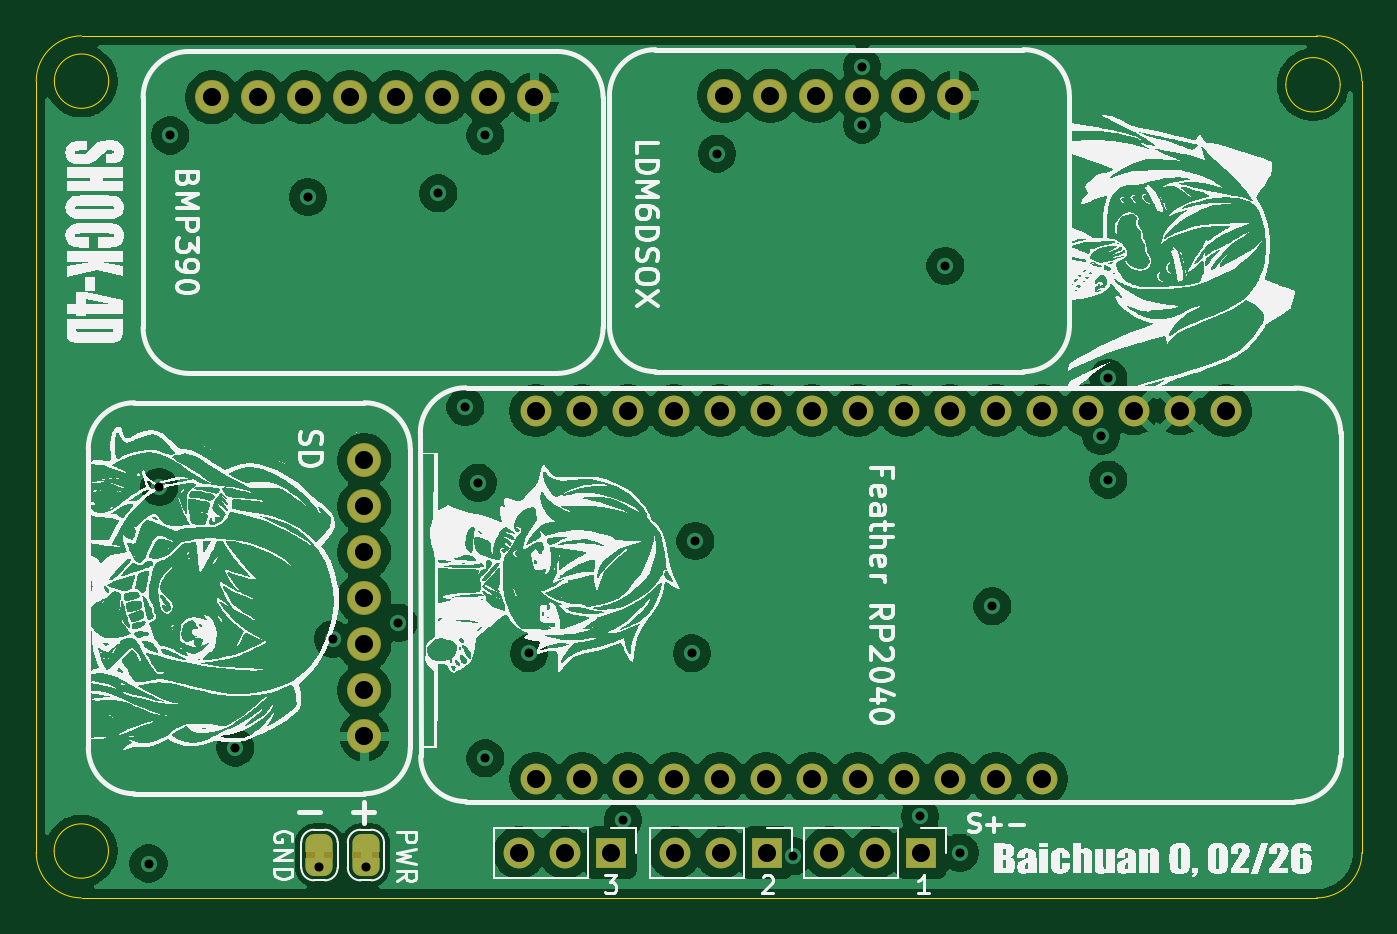
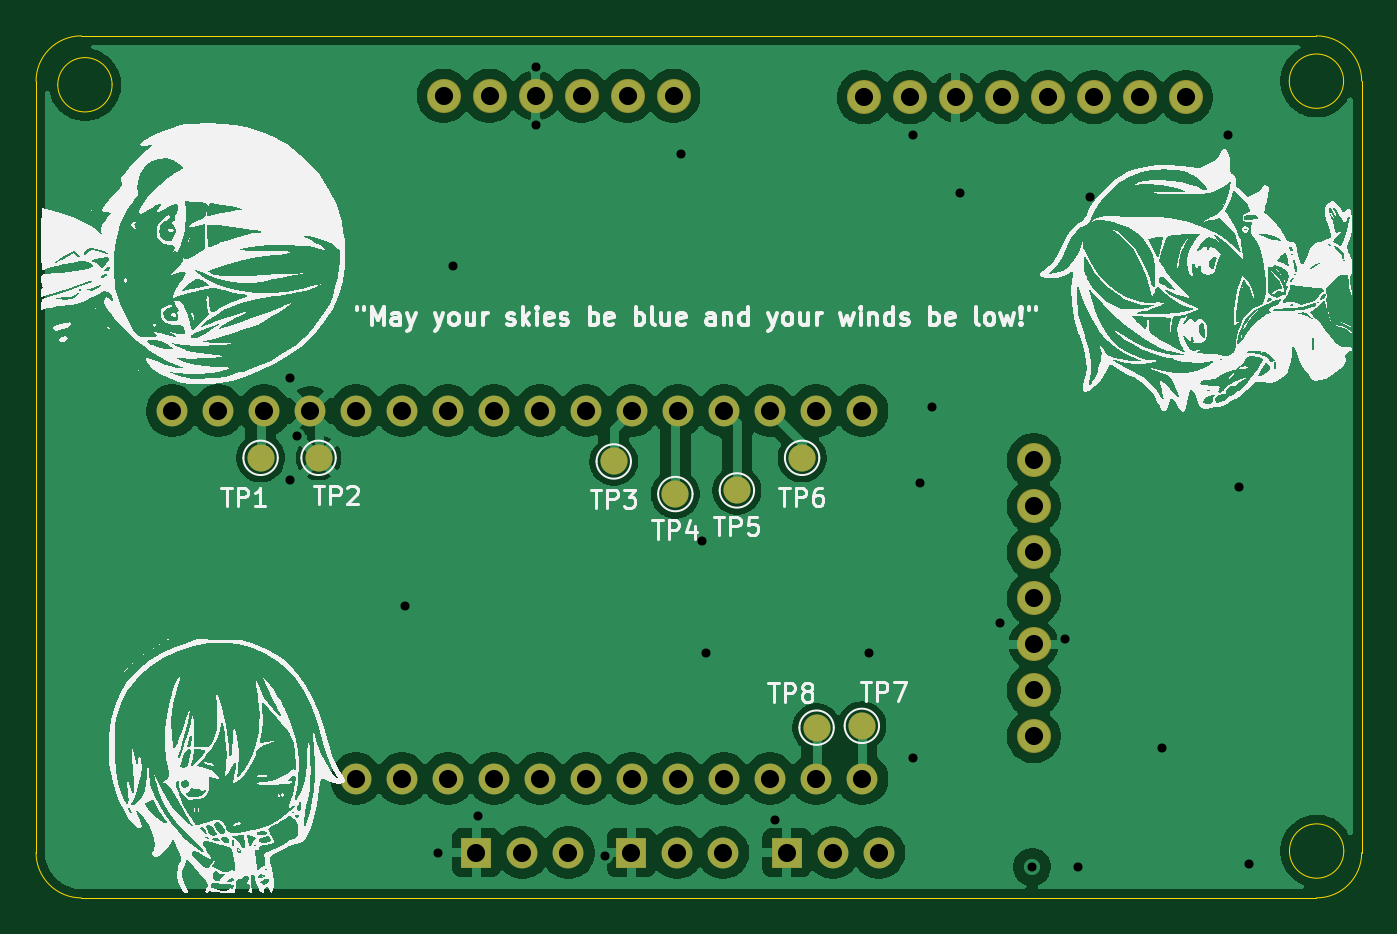
Circuit board: 13 layer files. Board 73.2 x 47.6 mm.
- bottom_copper: BasicDatalogger-B_Cu.gbr (91828 bytes)
- bottom_mask: BasicDatalogger-B_Mask.gbr (2484 bytes)
- paste: BasicDatalogger-B_Paste.gbr (458 bytes)
- bottom_silk: BasicDatalogger-B_Silkscreen.gbr (153937 bytes)
- outline: BasicDatalogger-Edge_Cuts.gbr (1427 bytes)
- top_copper: BasicDatalogger-F_Cu.gbr (109575 bytes)
- top_mask: BasicDatalogger-F_Mask.gbr (3645 bytes)
- paste: BasicDatalogger-F_Paste.gbr (458 bytes)
- top_silk: BasicDatalogger-F_Silkscreen.gbr (212111 bytes)
- inner_copper: BasicDatalogger-In1_Cu.gbr (79178 bytes)
- inner_copper: BasicDatalogger-In2_Cu.gbr (79131 bytes)
- drill: BasicDatalogger-NPTH-drl.gbr (467 bytes)
- drill: BasicDatalogger-PTH-drl.gbr (3048 bytes)

=== bottom_copper: BasicDatalogger-B_Cu.gbr (91828 bytes, source omitted) ===
=== bottom_mask: BasicDatalogger-B_Mask.gbr ===
%TF.GenerationSoftware,KiCad,Pcbnew,9.0.7*%
%TF.CreationDate,2026-02-04T13:14:24-08:00*%
%TF.ProjectId,BasicDatalogger,42617369-6344-4617-9461-6c6f67676572,rev?*%
%TF.SameCoordinates,Original*%
%TF.FileFunction,Soldermask,Bot*%
%TF.FilePolarity,Negative*%
%FSLAX46Y46*%
G04 Gerber Fmt 4.6, Leading zero omitted, Abs format (unit mm)*
G04 Created by KiCad (PCBNEW 9.0.7) date 2026-02-04 13:14:24*
%MOMM*%
%LPD*%
G01*
G04 APERTURE LIST*
%ADD10R,1.700000X1.700000*%
%ADD11C,1.700000*%
%ADD12C,1.879600*%
%ADD13C,1.500000*%
G04 APERTURE END LIST*
D10*
%TO.C,3*%
X105140000Y-74400000D03*
D11*
X102600000Y-74400000D03*
X100060000Y-74400000D03*
%TD*%
D10*
%TO.C,2*%
X113740000Y-74400000D03*
D11*
X111200000Y-74400000D03*
X108660000Y-74400000D03*
%TD*%
D10*
%TO.C,1*%
X122280000Y-74400000D03*
D11*
X119740000Y-74400000D03*
X117200000Y-74400000D03*
%TD*%
%TO.C,U1*%
X139080000Y-50000000D03*
X136540000Y-50000000D03*
X134000000Y-50000000D03*
X131460000Y-50000000D03*
X128920000Y-50000000D03*
X126380000Y-50000000D03*
X123840000Y-50000000D03*
X121300000Y-50000000D03*
X118760000Y-50000000D03*
X116220000Y-50000000D03*
X113680000Y-50000000D03*
X111140000Y-50000000D03*
X108600000Y-50000000D03*
X106060000Y-50000000D03*
X103520000Y-50000000D03*
X100980000Y-50000000D03*
X100980000Y-70320000D03*
X103520000Y-70320000D03*
X106060000Y-70320000D03*
X108600000Y-70320000D03*
X111140000Y-70320000D03*
X113680000Y-70320000D03*
X116220000Y-70320000D03*
X118760000Y-70320000D03*
X121300000Y-70320000D03*
X123840000Y-70320000D03*
X126380000Y-70320000D03*
X128920000Y-70320000D03*
%TD*%
D12*
%TO.C,U2*%
X100890000Y-32700000D03*
X98350000Y-32700000D03*
X95810000Y-32700000D03*
X93270000Y-32700000D03*
X90730000Y-32700000D03*
X88190000Y-32700000D03*
X85650000Y-32700000D03*
X83110000Y-32700000D03*
%TD*%
%TO.C,U4*%
X91513796Y-67972407D03*
X91513796Y-65432407D03*
X91513796Y-62892407D03*
X91513796Y-60352407D03*
X91513796Y-57812407D03*
X91513796Y-55272407D03*
X91513796Y-52732407D03*
%TD*%
%TO.C,U3*%
X124100000Y-32600000D03*
X121560000Y-32600000D03*
X119020000Y-32600000D03*
X116480000Y-32600000D03*
X113940000Y-32600000D03*
X111400000Y-32600000D03*
%TD*%
D13*
%TO.C,TP4*%
X111300000Y-54600000D03*
%TD*%
%TO.C,TP5*%
X107900000Y-54400000D03*
%TD*%
%TO.C,TP6*%
X104300000Y-52600000D03*
%TD*%
%TO.C,TP2*%
X131000000Y-52600000D03*
%TD*%
%TO.C,TP8*%
X103500000Y-67500000D03*
%TD*%
%TO.C,TP3*%
X114700000Y-52800000D03*
%TD*%
%TO.C,TP1*%
X134200000Y-52600000D03*
%TD*%
%TO.C,TP7*%
X101000000Y-67400000D03*
%TD*%
M02*

=== paste: BasicDatalogger-B_Paste.gbr ===
%TF.GenerationSoftware,KiCad,Pcbnew,9.0.7*%
%TF.CreationDate,2026-02-04T13:14:24-08:00*%
%TF.ProjectId,BasicDatalogger,42617369-6344-4617-9461-6c6f67676572,rev?*%
%TF.SameCoordinates,Original*%
%TF.FileFunction,Paste,Bot*%
%TF.FilePolarity,Positive*%
%FSLAX46Y46*%
G04 Gerber Fmt 4.6, Leading zero omitted, Abs format (unit mm)*
G04 Created by KiCad (PCBNEW 9.0.7) date 2026-02-04 13:14:24*
%MOMM*%
%LPD*%
G01*
G04 APERTURE LIST*
G04 APERTURE END LIST*
M02*

=== bottom_silk: BasicDatalogger-B_Silkscreen.gbr (153937 bytes, source omitted) ===
=== outline: BasicDatalogger-Edge_Cuts.gbr ===
%TF.GenerationSoftware,KiCad,Pcbnew,9.0.7*%
%TF.CreationDate,2026-02-04T13:14:24-08:00*%
%TF.ProjectId,BasicDatalogger,42617369-6344-4617-9461-6c6f67676572,rev?*%
%TF.SameCoordinates,Original*%
%TF.FileFunction,Profile,NP*%
%FSLAX46Y46*%
G04 Gerber Fmt 4.6, Leading zero omitted, Abs format (unit mm)*
G04 Created by KiCad (PCBNEW 9.0.7) date 2026-02-04 13:14:24*
%MOMM*%
%LPD*%
G01*
G04 APERTURE LIST*
%TA.AperFunction,Profile*%
%ADD10C,0.050000*%
%TD*%
G04 APERTURE END LIST*
D10*
X73400000Y-31800000D02*
G75*
G02*
X75900000Y-29300000I2500000J0D01*
G01*
X146600000Y-74400000D02*
G75*
G02*
X144100000Y-76900000I-2500000J0D01*
G01*
X73400000Y-74400000D02*
X73400000Y-31800000D01*
X144100000Y-76900000D02*
X75900000Y-76900000D01*
X146600000Y-31800000D02*
X146600000Y-74400000D01*
X145400000Y-32000000D02*
G75*
G02*
X142400000Y-32000000I-1500000J0D01*
G01*
X142400000Y-32000000D02*
G75*
G02*
X145400000Y-32000000I1500000J0D01*
G01*
X144100000Y-29300000D02*
G75*
G02*
X146600000Y-31800000I0J-2500000D01*
G01*
X75900000Y-76900000D02*
G75*
G02*
X73400000Y-74400000I0J2500000D01*
G01*
X77400000Y-31800000D02*
G75*
G02*
X74400000Y-31800000I-1500000J0D01*
G01*
X74400000Y-31800000D02*
G75*
G02*
X77400000Y-31800000I1500000J0D01*
G01*
X77388902Y-74310797D02*
G75*
G02*
X74388902Y-74310797I-1500000J0D01*
G01*
X74388902Y-74310797D02*
G75*
G02*
X77388902Y-74310797I1500000J0D01*
G01*
X75900000Y-29300000D02*
X144100000Y-29300000D01*
M02*

=== top_copper: BasicDatalogger-F_Cu.gbr (109575 bytes, source omitted) ===
=== top_mask: BasicDatalogger-F_Mask.gbr ===
%TF.GenerationSoftware,KiCad,Pcbnew,9.0.7*%
%TF.CreationDate,2026-02-04T13:14:24-08:00*%
%TF.ProjectId,BasicDatalogger,42617369-6344-4617-9461-6c6f67676572,rev?*%
%TF.SameCoordinates,Original*%
%TF.FileFunction,Soldermask,Top*%
%TF.FilePolarity,Negative*%
%FSLAX46Y46*%
G04 Gerber Fmt 4.6, Leading zero omitted, Abs format (unit mm)*
G04 Created by KiCad (PCBNEW 9.0.7) date 2026-02-04 13:14:24*
%MOMM*%
%LPD*%
G01*
G04 APERTURE LIST*
G04 Aperture macros list*
%AMFreePoly0*
4,1,23,0.500000,-0.750000,0.000000,-0.750000,0.000000,-0.745722,-0.065263,-0.745722,-0.191342,-0.711940,-0.304381,-0.646677,-0.396677,-0.554381,-0.461940,-0.441342,-0.495722,-0.315263,-0.495722,-0.250000,-0.500000,-0.250000,-0.500000,0.250000,-0.495722,0.250000,-0.495722,0.315263,-0.461940,0.441342,-0.396677,0.554381,-0.304381,0.646677,-0.191342,0.711940,-0.065263,0.745722,0.000000,0.745722,
0.000000,0.750000,0.500000,0.750000,0.500000,-0.750000,0.500000,-0.750000,$1*%
%AMFreePoly1*
4,1,23,0.000000,0.745722,0.065263,0.745722,0.191342,0.711940,0.304381,0.646677,0.396677,0.554381,0.461940,0.441342,0.495722,0.315263,0.495722,0.250000,0.500000,0.250000,0.500000,-0.250000,0.495722,-0.250000,0.495722,-0.315263,0.461940,-0.441342,0.396677,-0.554381,0.304381,-0.646677,0.191342,-0.711940,0.065263,-0.745722,0.000000,-0.745722,0.000000,-0.750000,-0.500000,-0.750000,
-0.500000,0.750000,0.000000,0.750000,0.000000,0.745722,0.000000,0.745722,$1*%
G04 Aperture macros list end*
%ADD10R,1.700000X1.700000*%
%ADD11C,1.700000*%
%ADD12FreePoly0,90.000000*%
%ADD13FreePoly1,90.000000*%
%ADD14C,1.879600*%
G04 APERTURE END LIST*
%TO.C,PWR*%
G36*
X90851578Y-74682415D02*
G01*
X92351578Y-74682415D01*
X92351578Y-74382415D01*
X90851578Y-74382415D01*
X90851578Y-74682415D01*
G37*
%TO.C,GND*%
G36*
X88289052Y-74682415D02*
G01*
X89789052Y-74682415D01*
X89789052Y-74382415D01*
X88289052Y-74382415D01*
X88289052Y-74682415D01*
G37*
%TD*%
D10*
%TO.C,3*%
X105140000Y-74400000D03*
D11*
X102600000Y-74400000D03*
X100060000Y-74400000D03*
%TD*%
D10*
%TO.C,2*%
X113740000Y-74400000D03*
D11*
X111200000Y-74400000D03*
X108660000Y-74400000D03*
%TD*%
D10*
%TO.C,1*%
X122280000Y-74400000D03*
D11*
X119740000Y-74400000D03*
X117200000Y-74400000D03*
%TD*%
D12*
%TO.C,PWR*%
X91601578Y-75182415D03*
D13*
X91601578Y-73882415D03*
%TD*%
D12*
%TO.C,GND*%
X89039052Y-75182415D03*
D13*
X89039052Y-73882415D03*
%TD*%
D11*
%TO.C,U1*%
X139080000Y-50000000D03*
X136540000Y-50000000D03*
X134000000Y-50000000D03*
X131460000Y-50000000D03*
X128920000Y-50000000D03*
X126380000Y-50000000D03*
X123840000Y-50000000D03*
X121300000Y-50000000D03*
X118760000Y-50000000D03*
X116220000Y-50000000D03*
X113680000Y-50000000D03*
X111140000Y-50000000D03*
X108600000Y-50000000D03*
X106060000Y-50000000D03*
X103520000Y-50000000D03*
X100980000Y-50000000D03*
X100980000Y-70320000D03*
X103520000Y-70320000D03*
X106060000Y-70320000D03*
X108600000Y-70320000D03*
X111140000Y-70320000D03*
X113680000Y-70320000D03*
X116220000Y-70320000D03*
X118760000Y-70320000D03*
X121300000Y-70320000D03*
X123840000Y-70320000D03*
X126380000Y-70320000D03*
X128920000Y-70320000D03*
%TD*%
D14*
%TO.C,U2*%
X100890000Y-32700000D03*
X98350000Y-32700000D03*
X95810000Y-32700000D03*
X93270000Y-32700000D03*
X90730000Y-32700000D03*
X88190000Y-32700000D03*
X85650000Y-32700000D03*
X83110000Y-32700000D03*
%TD*%
%TO.C,U4*%
X91513796Y-67972407D03*
X91513796Y-65432407D03*
X91513796Y-62892407D03*
X91513796Y-60352407D03*
X91513796Y-57812407D03*
X91513796Y-55272407D03*
X91513796Y-52732407D03*
%TD*%
%TO.C,U3*%
X124100000Y-32600000D03*
X121560000Y-32600000D03*
X119020000Y-32600000D03*
X116480000Y-32600000D03*
X113940000Y-32600000D03*
X111400000Y-32600000D03*
%TD*%
M02*

=== paste: BasicDatalogger-F_Paste.gbr ===
%TF.GenerationSoftware,KiCad,Pcbnew,9.0.7*%
%TF.CreationDate,2026-02-04T13:14:24-08:00*%
%TF.ProjectId,BasicDatalogger,42617369-6344-4617-9461-6c6f67676572,rev?*%
%TF.SameCoordinates,Original*%
%TF.FileFunction,Paste,Top*%
%TF.FilePolarity,Positive*%
%FSLAX46Y46*%
G04 Gerber Fmt 4.6, Leading zero omitted, Abs format (unit mm)*
G04 Created by KiCad (PCBNEW 9.0.7) date 2026-02-04 13:14:24*
%MOMM*%
%LPD*%
G01*
G04 APERTURE LIST*
G04 APERTURE END LIST*
M02*

=== top_silk: BasicDatalogger-F_Silkscreen.gbr (212111 bytes, source omitted) ===
=== inner_copper: BasicDatalogger-In1_Cu.gbr (79178 bytes, source omitted) ===
=== inner_copper: BasicDatalogger-In2_Cu.gbr (79131 bytes, source omitted) ===
=== drill: BasicDatalogger-NPTH-drl.gbr ===
%TF.GenerationSoftware,KiCad,Pcbnew,9.0.7*%
%TF.CreationDate,2026-02-04T13:14:20-08:00*%
%TF.ProjectId,BasicDatalogger,42617369-6344-4617-9461-6c6f67676572,rev?*%
%TF.SameCoordinates,Original*%
%TF.FileFunction,NonPlated,1,4,NPTH*%
%TF.FilePolarity,Positive*%
%FSLAX46Y46*%
G04 Gerber Fmt 4.6, Leading zero omitted, Abs format (unit mm)*
G04 Created by KiCad (PCBNEW 9.0.7) date 2026-02-04 13:14:20*
%MOMM*%
%LPD*%
G01*
G04 APERTURE LIST*
G04 APERTURE END LIST*
M02*

=== drill: BasicDatalogger-PTH-drl.gbr ===
%TF.GenerationSoftware,KiCad,Pcbnew,9.0.7*%
%TF.CreationDate,2026-02-04T13:14:20-08:00*%
%TF.ProjectId,BasicDatalogger,42617369-6344-4617-9461-6c6f67676572,rev?*%
%TF.SameCoordinates,Original*%
%TF.FileFunction,Plated,1,4,PTH,Drill*%
%TF.FilePolarity,Positive*%
%FSLAX46Y46*%
G04 Gerber Fmt 4.6, Leading zero omitted, Abs format (unit mm)*
G04 Created by KiCad (PCBNEW 9.0.7) date 2026-02-04 13:14:20*
%MOMM*%
%LPD*%
G01*
G04 APERTURE LIST*
%TA.AperFunction,ViaDrill*%
%ADD10C,0.500000*%
%TD*%
%TA.AperFunction,ComponentDrill*%
%ADD11C,1.000000*%
%TD*%
G04 APERTURE END LIST*
D10*
X79600000Y-75000000D03*
X80200000Y-54200000D03*
X80800000Y-34800000D03*
X84400000Y-68600000D03*
X88400000Y-38200000D03*
X89039052Y-75182415D03*
X89800000Y-62600000D03*
X91601578Y-75182415D03*
X93400000Y-61700000D03*
X95600000Y-38000000D03*
X97100000Y-49800000D03*
X97800000Y-53972407D03*
X98200000Y-34800000D03*
X98200000Y-69200000D03*
X100600000Y-63400000D03*
X105800000Y-72600000D03*
X109600000Y-63400000D03*
X109800000Y-57200000D03*
X111000000Y-35800000D03*
X115200000Y-74600000D03*
X119000000Y-31000000D03*
X119000000Y-34200000D03*
X122200000Y-72400000D03*
X123600000Y-42000000D03*
X124400000Y-74400000D03*
X126200000Y-60800000D03*
X132200000Y-51400000D03*
X132600000Y-48200000D03*
X132600000Y-53800000D03*
D11*
%TO.C,U2*%
X83110000Y-32700000D03*
X85650000Y-32700000D03*
X88190000Y-32700000D03*
X90730000Y-32700000D03*
%TO.C,U4*%
X91513796Y-52732407D03*
X91513796Y-55272407D03*
X91513796Y-57812407D03*
X91513796Y-60352407D03*
X91513796Y-62892407D03*
X91513796Y-65432407D03*
X91513796Y-67972407D03*
%TO.C,U2*%
X93270000Y-32700000D03*
X95810000Y-32700000D03*
X98350000Y-32700000D03*
%TO.C,3*%
X100060000Y-74400000D03*
%TO.C,U2*%
X100890000Y-32700000D03*
%TO.C,U1*%
X100980000Y-50000000D03*
X100980000Y-70320000D03*
%TO.C,3*%
X102600000Y-74400000D03*
%TO.C,U1*%
X103520000Y-50000000D03*
X103520000Y-70320000D03*
%TO.C,3*%
X105140000Y-74400000D03*
%TO.C,U1*%
X106060000Y-50000000D03*
X106060000Y-70320000D03*
X108600000Y-50000000D03*
X108600000Y-70320000D03*
%TO.C,2*%
X108660000Y-74400000D03*
%TO.C,U1*%
X111140000Y-50000000D03*
X111140000Y-70320000D03*
%TO.C,2*%
X111200000Y-74400000D03*
%TO.C,U3*%
X111400000Y-32600000D03*
%TO.C,U1*%
X113680000Y-50000000D03*
X113680000Y-70320000D03*
%TO.C,2*%
X113740000Y-74400000D03*
%TO.C,U3*%
X113940000Y-32600000D03*
%TO.C,U1*%
X116220000Y-50000000D03*
X116220000Y-70320000D03*
%TO.C,U3*%
X116480000Y-32600000D03*
%TO.C,1*%
X117200000Y-74400000D03*
%TO.C,U1*%
X118760000Y-50000000D03*
X118760000Y-70320000D03*
%TO.C,U3*%
X119020000Y-32600000D03*
%TO.C,1*%
X119740000Y-74400000D03*
%TO.C,U1*%
X121300000Y-50000000D03*
X121300000Y-70320000D03*
%TO.C,U3*%
X121560000Y-32600000D03*
%TO.C,1*%
X122280000Y-74400000D03*
%TO.C,U1*%
X123840000Y-50000000D03*
X123840000Y-70320000D03*
%TO.C,U3*%
X124100000Y-32600000D03*
%TO.C,U1*%
X126380000Y-50000000D03*
X126380000Y-70320000D03*
X128920000Y-50000000D03*
X128920000Y-70320000D03*
X131460000Y-50000000D03*
X134000000Y-50000000D03*
X136540000Y-50000000D03*
X139080000Y-50000000D03*
M02*

